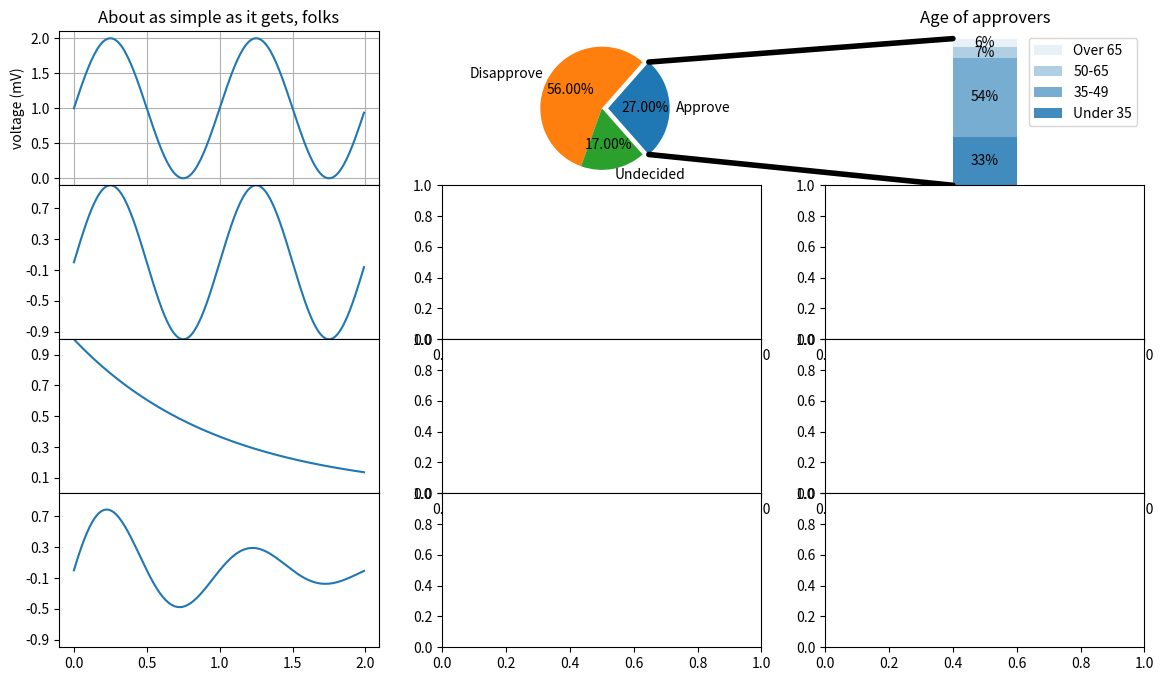

Here is the Python script that generated this plot:
import matplotlib.pyplot as plt
import numpy as np

from matplotlib.patches import ConnectionPatch

# make figure and assign axis objects
fig, axs = plt.subplots(4, 3, figsize=(14, 8))
print(fig)
print(axs)
ax0 = axs[0,0]
ax1 = axs[0,1]
ax2 = axs[0,2]
# fig.subplots_adjust(wspace=0)

# pie chart parameters
overall_ratios = [.27, .56, .17]
labels = ['Approve', 'Disapprove', 'Undecided']
explode = [0.1, 0, 0]
# rotate so that first wedge is split by the x-axis
angle = -180 * overall_ratios[0]
wedges, *_ = ax1.pie(overall_ratios, autopct='%.2f%%', startangle=angle,
                     labels=labels, explode=explode)
print(wedges)
# bar chart parameters
age_ratios = [.33, .54, .07, .06]
age_labels = ['Under 35', '35-49', '50-65', 'Over 65']
bottom = 1
width = .2

# Adding from the top matches the legend.
print(*zip(age_ratios, age_labels))
print(reversed([*zip(age_ratios, age_labels)]))
for j, (height, label) in enumerate(reversed([*zip(age_ratios, age_labels)])):
    bottom -= height
    bc = ax2.bar(0, height, width, bottom=bottom, color='C0', label=label,
                 alpha=0.1 + 0.25 * j)
    ax2.bar_label(bc, labels=[f"{height:.0%}"], label_type='center')

ax2.set_title('Age of approvers')
ax2.legend()
ax2.axis('off')
ax2.set_xlim(- 2.5 * width, 2.5 * width)

# use ConnectionPatch to draw lines between the two plots
theta1, theta2 = wedges[0].theta1, wedges[0].theta2
center, r = wedges[0].center, wedges[0].r
print(center, r)
bar_height = sum(age_ratios)

# draw top connecting line
x = r * np.cos(np.pi / 180 * theta2) + center[0]
y = r * np.sin(np.pi / 180 * theta2) + center[1]
con = ConnectionPatch(xyA=(-width / 2, bar_height), coordsA=ax2.transData,
                      xyB=(x, y), coordsB=ax1.transData)
con.set_color([0, 0, 0])
con.set_linewidth(4)
ax1.add_artist(con)

# draw bottom connecting line
x = r * np.cos(np.pi / 180 * theta1) + center[0]
y = r * np.sin(np.pi / 180 * theta1) + center[1]
con = ConnectionPatch(xyA=(-width / 2, 0), coordsA=ax2.transData,
                      xyB=(x, y), coordsB=ax1.transData)
con.set_color([0, 0, 0])
ax2.add_artist(con)
con.set_linewidth(4)

# Data for plotting
t = np.arange(0.0, 2.0, 0.01)
print(t)
s = 1 + np.sin(2 * np.pi * t)
print(s)
ax0.plot(t, s)

ax0.set(xlabel='time (s)', ylabel='voltage (mV)',
       title='About as simple as it gets, folks')
ax0.grid()

t = np.arange(0.0, 2.0, 0.01)

s1 = np.sin(2 * np.pi * t)
s2 = np.exp(-t)
s3 = s1 * s2

# fig, axs = plt.subplots(3, 1, sharex=True)
# Remove vertical space between Axes
# fig.subplots_adjust(hspace=0)

# Plot each graph, and manually set the y tick values
axs[1,0].plot(t, s1)
axs[1,0].set_yticks(np.arange(-0.9, 1.0, 0.4))
axs[1,0].set_ylim(-1, 1)

axs[2,0].plot(t, s2)
axs[2,0].set_yticks(np.arange(0.1, 1.0, 0.2))
axs[2,0].set_ylim(0, 1)
axs[2,0].sharex(axs[1,0])

axs[3,0].plot(t, s3)
axs[3,0].set_yticks(np.arange(-0.9, 1.0, 0.4))
axs[3,0].set_ylim(-1, 1)
axs[3,0].sharex(axs[1,0])

fig.subplots_adjust(hspace=0)
fig.savefig("test.png")

plt.show()
